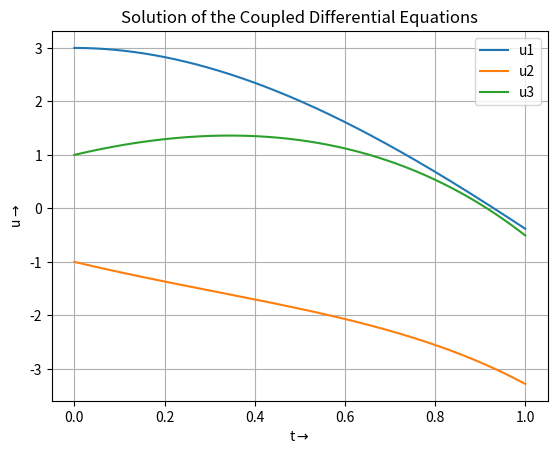

The script that saved this image:
import numpy as np
import matplotlib.pyplot as plt

#  To implement the system of ordinary differential equations (ODEs)
def ode_system(u, t):
    #To unpack the variables
    u1, u2, u3 = u

    # Defining the ODEs
    du1dt = u1  +2*u2 - 2*u3 +np.exp(-t)
    du2dt = u2 + u3 -2*np.exp(-t)
    du3dt = u1 + 2*u2+ np.exp(-t)

    return [du1dt, du2dt, du3dt]

# -To implement the fourth-order Runge-Kutta (RK4) method for a system of ODEs
def rk4_system(ode_system, u0, t, h):
    k1 = np.array(ode_system(u0, t))
    k2 = np.array(ode_system(u0 + 0.5 * h * k1, t + 0.5 * h))
    k3 = np.array(ode_system(u0 + 0.5 * h * k2, t + 0.5 * h))
    k4 = np.array(ode_system(u0 + h * k3, t + h))
    return u0 + (h / 6.0) * (k1 + 2*k2 + 2*k3 + k4)

# - To define initial conditions
u0 = [3, -1, 1]  # Initial values for u1, u2, u3

# - To define the range for x values
t0 = 0
tf = 1
h = 0.001  # Step size

# Number of steps
n_steps = int((tf - t0) / h)

# - To initialize arrays to store t and u values
t_values = np.linspace(t0, tf, n_steps)
u_values = np.zeros((n_steps, 3))  # 3 columns for u1, u2, u3

# -To implement the RK4 method to solve the system of ODEs
u = np.array(u0)
for i in range(n_steps):
    u_values[i] = u
    u = rk4_system(ode_system, u, t0 + i * h, h)

# - To plot the solutions
plt.plot(t_values, u_values[:, 0], label='u1')
plt.plot(t_values, u_values[:, 1], label='u2')
plt.plot(t_values, u_values[:, 2], label='u3')
plt.xlabel(r"t$\rightarrow$")
plt.ylabel(r"u$\rightarrow$")
plt.title('Solution of the Coupled Differential Equations')
plt.legend()
plt.grid(True)
plt.show()
